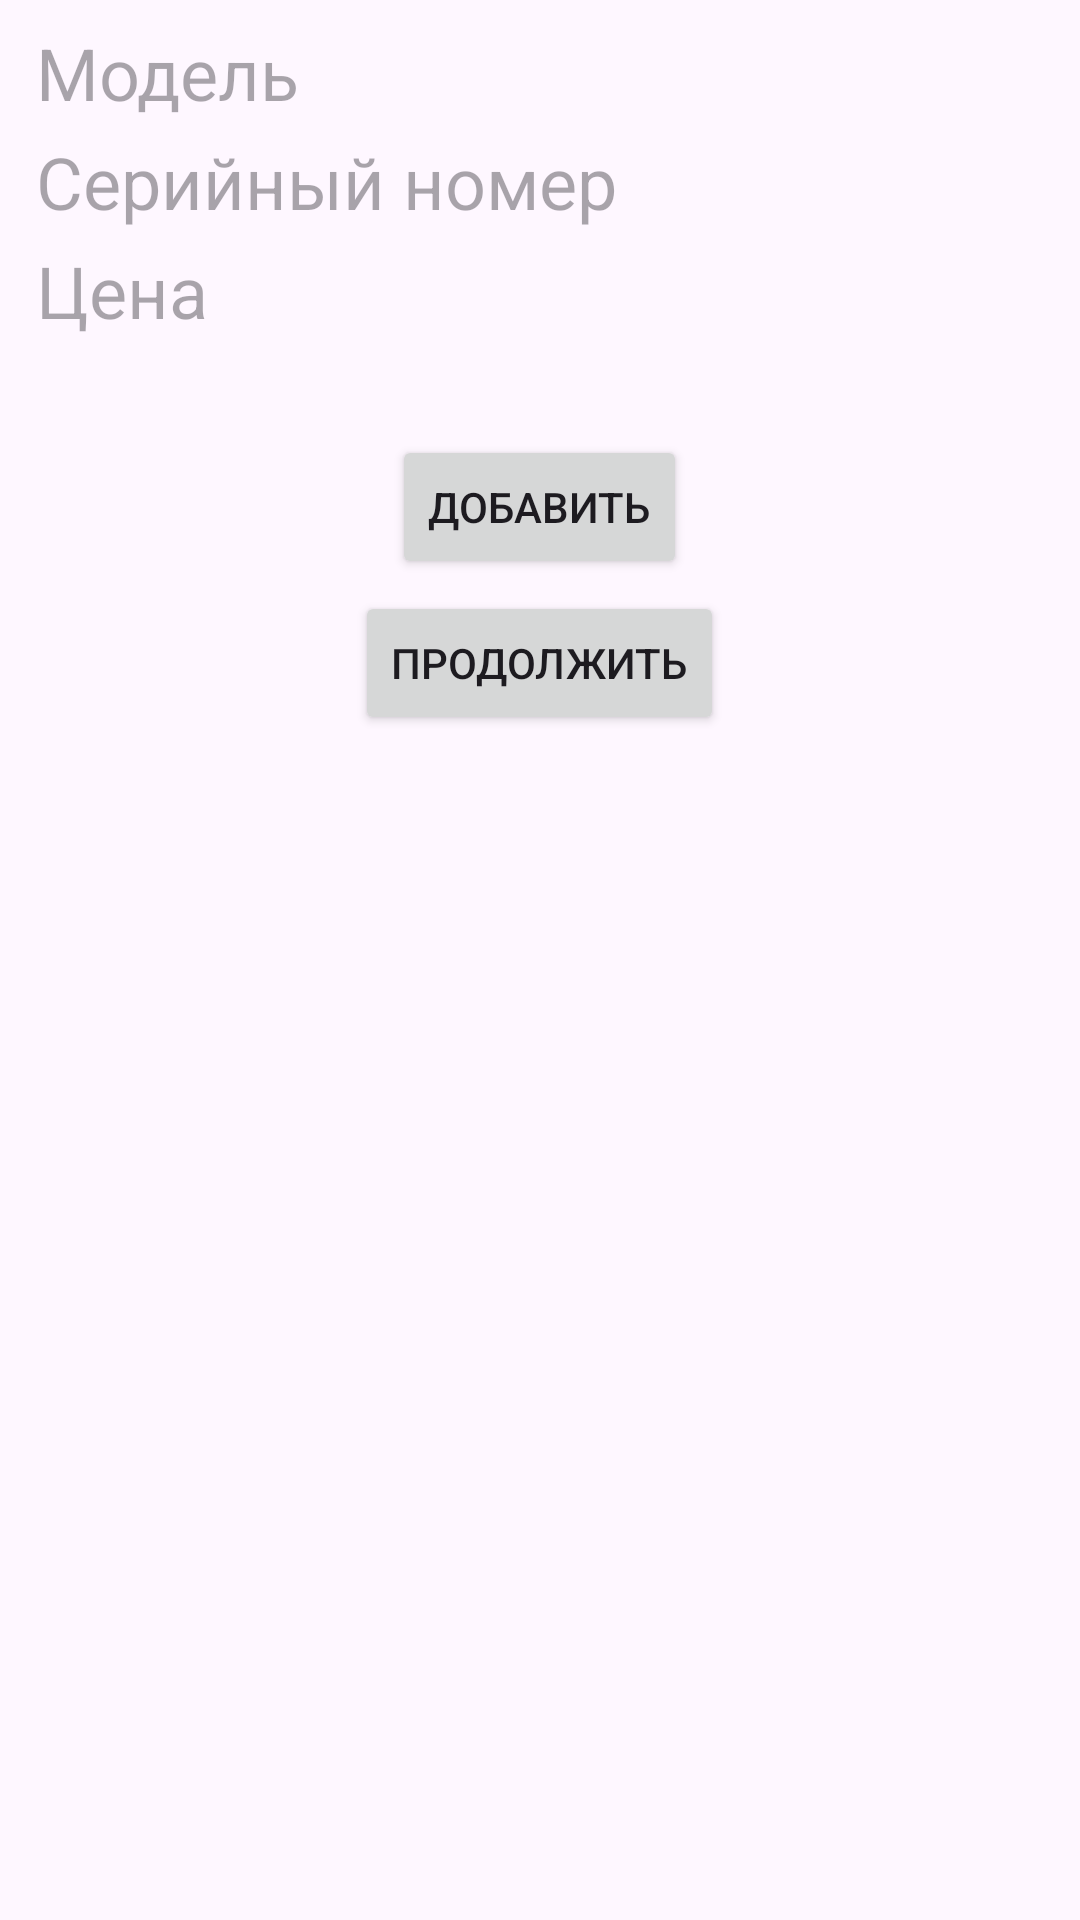

Produce the Android XML layout that renders to this screen, including the resource entries it uses.
<!-- AndroidManifest.xml: application theme Theme.Practica2_10 -->
<!-- res/layout/activity_main.xml -->
<?xml version="1.0" encoding="utf-8"?>
<RelativeLayout
    xmlns:android="http://schemas.android.com/apk/res/android"
    android:layout_width="match_parent"
    android:layout_height="match_parent">
    <LinearLayout
        android:layout_width="match_parent"
        android:layout_height="wrap_content"
        android:orientation="vertical"
        android:layout_margin="8dp">
        <EditText
            android:id="@+id/etModel"
            android:layout_width="match_parent"
            android:layout_height="wrap_content"
            android:textSize="24sp"
            android:paddingStart="4dp"
            android:paddingEnd="4dp"
            android:hint="@string/model"
            android:background="@drawable/border_edit_text"/>
        <EditText
            android:id="@+id/etSErialNumber"
            android:layout_width="match_parent"
            android:layout_height="wrap_content"
            android:textSize="24sp"
            android:layout_marginTop="4dp"
            android:paddingStart="4dp"
            android:paddingEnd="4dp"
            android:hint="@string/serial_number"
            android:background="@drawable/border_edit_text"/>
        <EditText
            android:id="@+id/etPrice"
            android:layout_width="match_parent"
            android:layout_height="wrap_content"
            android:textSize="24sp"
            android:layout_marginTop="4dp"
            android:paddingStart="4dp"
            android:paddingEnd="4dp"
            android:inputType="number"
            android:hint="@string/price"
            android:background="@drawable/border_edit_text"/>
        <Button
            android:id="@+id/btnAdd"
            android:layout_width="wrap_content"
            android:layout_height="wrap_content"
            android:layout_marginTop="32dp"
            android:layout_gravity="center"
            android:text="@string/add" />
        <Button
            android:id="@+id/btnNext"
            android:layout_width="wrap_content"
            android:layout_height="wrap_content"
            android:layout_marginTop="4dp"
            android:layout_gravity="center"
            android:text="@string/next" />
    </LinearLayout>
</RelativeLayout>
<!-- resources referenced by this layout -->
<resources>
  <string name="add">Добавить</string>
  <string name="model">Модель</string>
  <string name="next">Продолжить</string>
  <string name="price">Цена</string>
  <string name="serial_number">Серийный номер</string>
  <style name="Theme.Practica2_10" parent="Base.Theme.Practica2_10" />
  <style name="Base.Theme.Practica2_10" parent="Theme.Material3.DayNight.NoActionBar">
          
          
      </style>
</resources>
